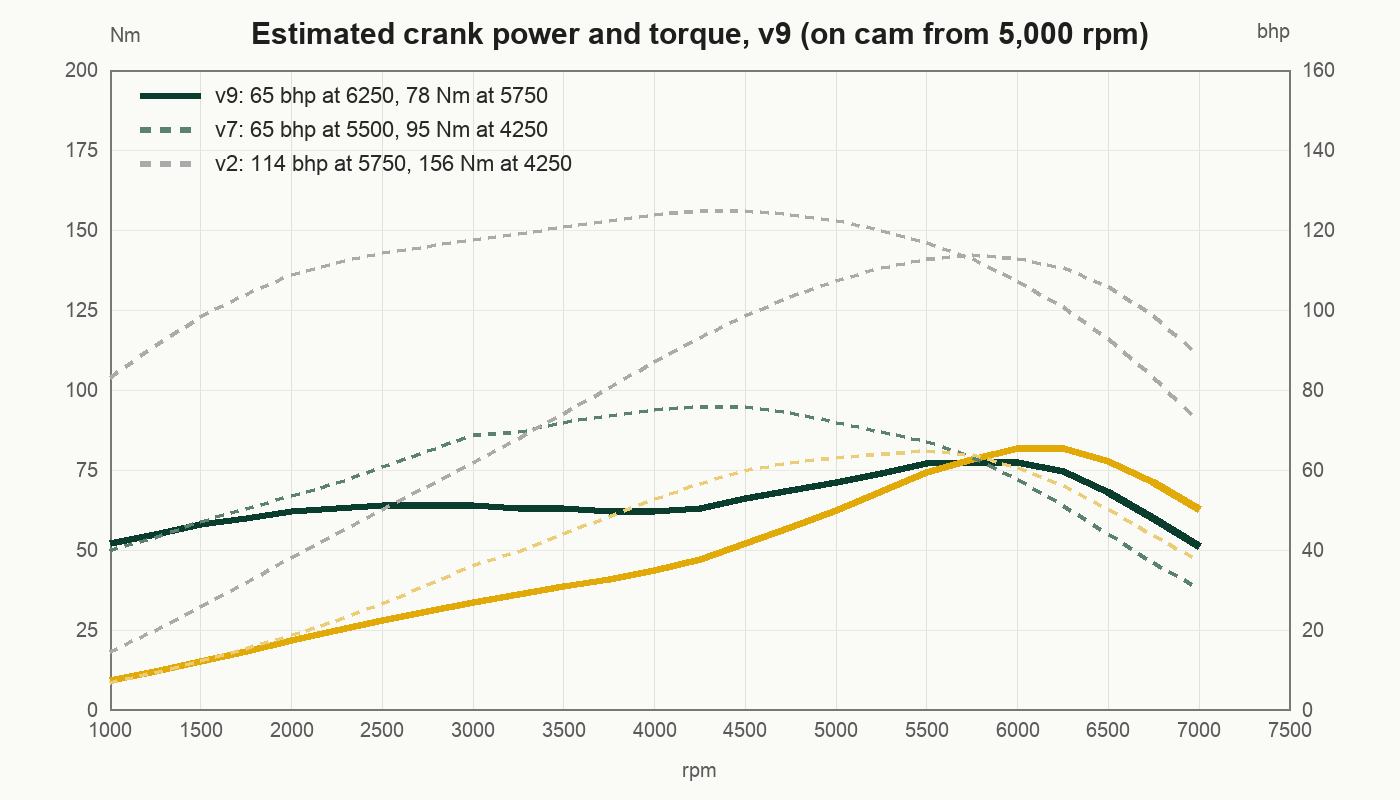

Source data for this figure (header and first rows):
rpm, torque_nm_crank, power_bhp_crank
1000, 52, 7.3
1250, 55, 9.7
1500, 58, 12.2
1750, 60, 14.7
2000, 62, 17.4
2250, 63, 19.9
2500, 64, 22.5
2750, 64, 24.7
3000, 64, 27.0
3250, 63, 28.8
3500, 63, 31.0
3750, 62, 32.7
4000, 62, 34.8
4250, 63, 37.6
4500, 66, 41.7
4750, 68.5, 45.7
5000, 71, 49.9
5250, 74, 54.6
5500, 77, 59.5
5750, 77.5, 62.6
6000, 77.5, 65.3
6250, 74.5, 65.4
6500, 68, 62.1
6750, 60, 56.9
7000, 51, 50.1
